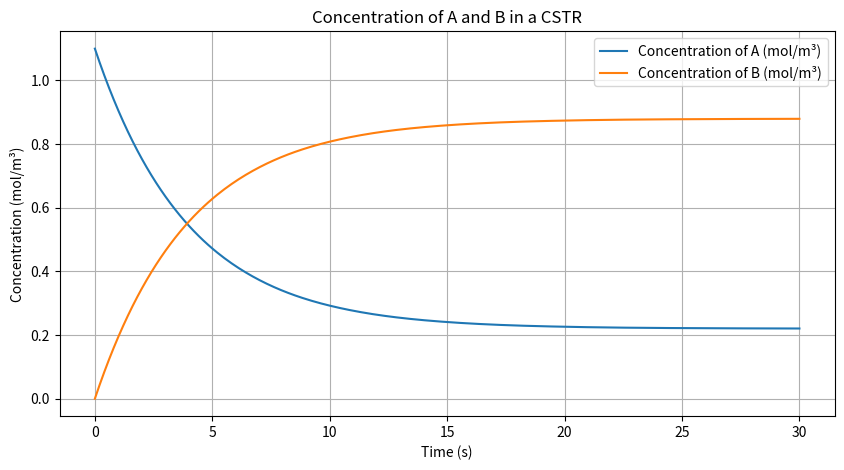

Source code (Python):
import numpy as np
from scipy.integrate import solve_ivp
import matplotlib.pyplot as plt

def model(t, y, V, k, F):
    C_A, C_B = y
    r = k * C_A
    dC_A_dt = F/V * (1.1 - C_A) - r
    dC_B_dt = r - F/V * C_B  # Assuming B is also carried out by the flow at the same rate
    return [dC_A_dt, dC_B_dt]

# Parameters
V = 10      # Volume in m^3
k = 0.2     # Reaction rate constant in 1/s
F = 0.5     # Volumetric flow rate in m^3/s

# Initial Conditions
C_A0 = 1.1  # Initial concentration of A in mol/m^3
C_B0 = 0.0  # Initial concentration of B in mol/m^3

# Time span for the simulation
t_span = (0, 30)  # Time from 0 to 30 seconds
t_eval = np.linspace(t_span[0], t_span[1], 300)

# Solve the system of ODEs
result = solve_ivp(model, t_span, [C_A0, C_B0], args=(V, k, F), t_eval=t_eval, method='RK45')

# Plotting
plt.figure(figsize=(10, 5))
plt.plot(result.t, result.y[0], label='Concentration of A (mol/m³)')
plt.plot(result.t, result.y[1], label='Concentration of B (mol/m³)')
plt.title('Concentration of A and B in a CSTR')
plt.xlabel('Time (s)')
plt.ylabel('Concentration (mol/m³)')
plt.legend()
plt.grid(True)
plt.show()
